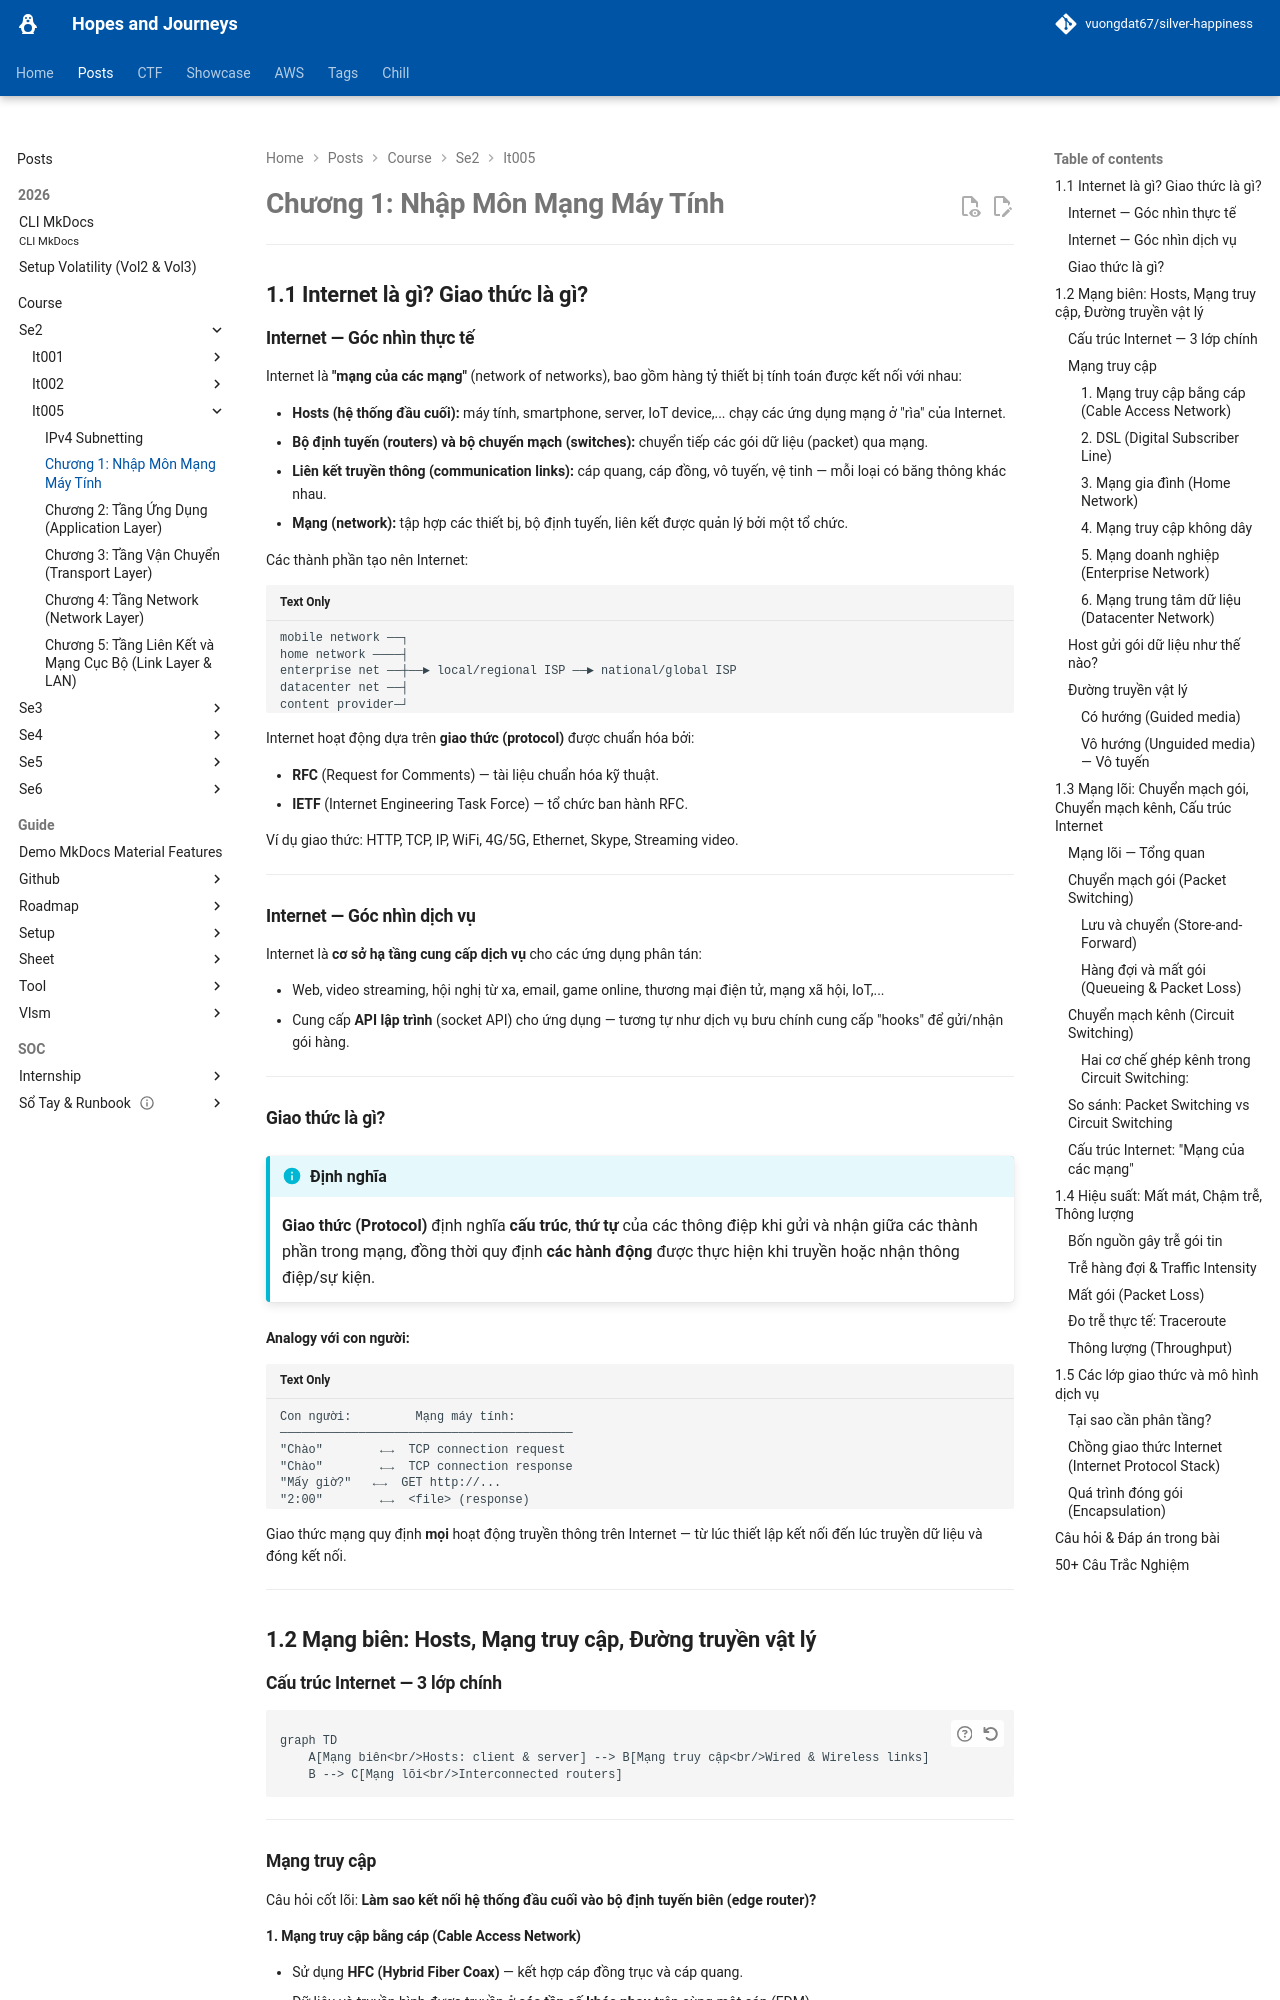

repository: vuongdat67/silver-happiness · page: posts/course/se2/it005/L1/index.html · generator: mkdocs

# Chương 1: Nhập Môn Mạng Máy Tính

---

## 1.1 Internet là gì? Giao thức là gì?

### Internet — Góc nhìn thực tế

Internet là **"mạng của các mạng"** (network of networks), bao gồm hàng tỷ thiết bị tính toán được kết nối với nhau:

- **Hosts (hệ thống đầu cuối):** máy tính, smartphone, server, IoT device,... chạy các ứng dụng mạng ở "rìa" của Internet.
- **Bộ định tuyến (routers) và bộ chuyển mạch (switches):** chuyển tiếp các gói dữ liệu (packet) qua mạng.
- **Liên kết truyền thông (communication links):** cáp quang, cáp đồng, vô tuyến, vệ tinh — mỗi loại có băng thông khác nhau.
- **Mạng (network):** tập hợp các thiết bị, bộ định tuyến, liên kết được quản lý bởi một tổ chức.

Các thành phần tạo nên Internet:

```
mobile network ──┐
home network ────┤
enterprise net ──┼──► local/regional ISP ──► national/global ISP
datacenter net ──┤
content provider─┘
```

Internet hoạt động dựa trên **giao thức (protocol)** được chuẩn hóa bởi:

- **RFC** (Request for Comments) — tài liệu chuẩn hóa kỹ thuật.
- **IETF** (Internet Engineering Task Force) — tổ chức ban hành RFC.

Ví dụ giao thức: HTTP, TCP, IP, WiFi, 4G/5G, Ethernet, Skype, Streaming video.

---

### Internet — Góc nhìn dịch vụ

Internet là **cơ sở hạ tầng cung cấp dịch vụ** cho các ứng dụng phân tán:

- Web, video streaming, hội nghị từ xa, email, game online, thương mại điện tử, mạng xã hội, IoT,...
- Cung cấp **API lập trình** (socket API) cho ứng dụng — tương tự như dịch vụ bưu chính cung cấp "hooks" để gửi/nhận gói hàng.

---

### Giao thức là gì?

!!! info "Định nghĩa"
    **Giao thức (Protocol)** định nghĩa **cấu trúc**, **thứ tự** của các thông điệp khi gửi và nhận giữa các thành phần trong mạng, đồng thời quy định **các hành động** được thực hiện khi truyền hoặc nhận thông điệp/sự kiện.

**Analogy với con người:**

```
Con người:         Mạng máy tính:
─────────────────────────────────────────
"Chào"        ←→  TCP connection request
"Chào"        ←→  TCP connection response
"Mấy giờ?"   ←→  GET http://...
"2:00"        ←→  <file> (response)
```

Giao thức mạng quy định **mọi** hoạt động truyền thông trên Internet — từ lúc thiết lập kết nối đến lúc truyền dữ liệu và đóng kết nối.

---

## 1.2 Mạng biên: Hosts, Mạng truy cập, Đường truyền vật lý

### Cấu trúc Internet — 3 lớp chính

```mermaid
graph TD
    A[Mạng biên<br/>Hosts: client & server] --> B[Mạng truy cập<br/>Wired & Wireless links]
    B --> C[Mạng lõi<br/>Interconnected routers]
```

---

### Mạng truy cập

Câu hỏi cốt lõi: **Làm sao kết nối hệ thống đầu cuối vào bộ định tuyến biên (edge router)?**

#### 1. Mạng truy cập bằng cáp (Cable Access Network)

- Sử dụng **HFC (Hybrid Fiber Coax)** — kết hợp cáp đồng trục và cáp quang.
- Dữ liệu và truyền hình được truyền ở **các tần số khác nhau** trên cùng một cáp (FDM).
- **Bất đối xứng:** tải xuống 40 Mb/s–1.2 Gb/s, tải lên 30–100 Mb/s.
- Nhiều hộ gia đình **chia sẻ** cùng một mạng truy cập đến cable headend (CMTS).
